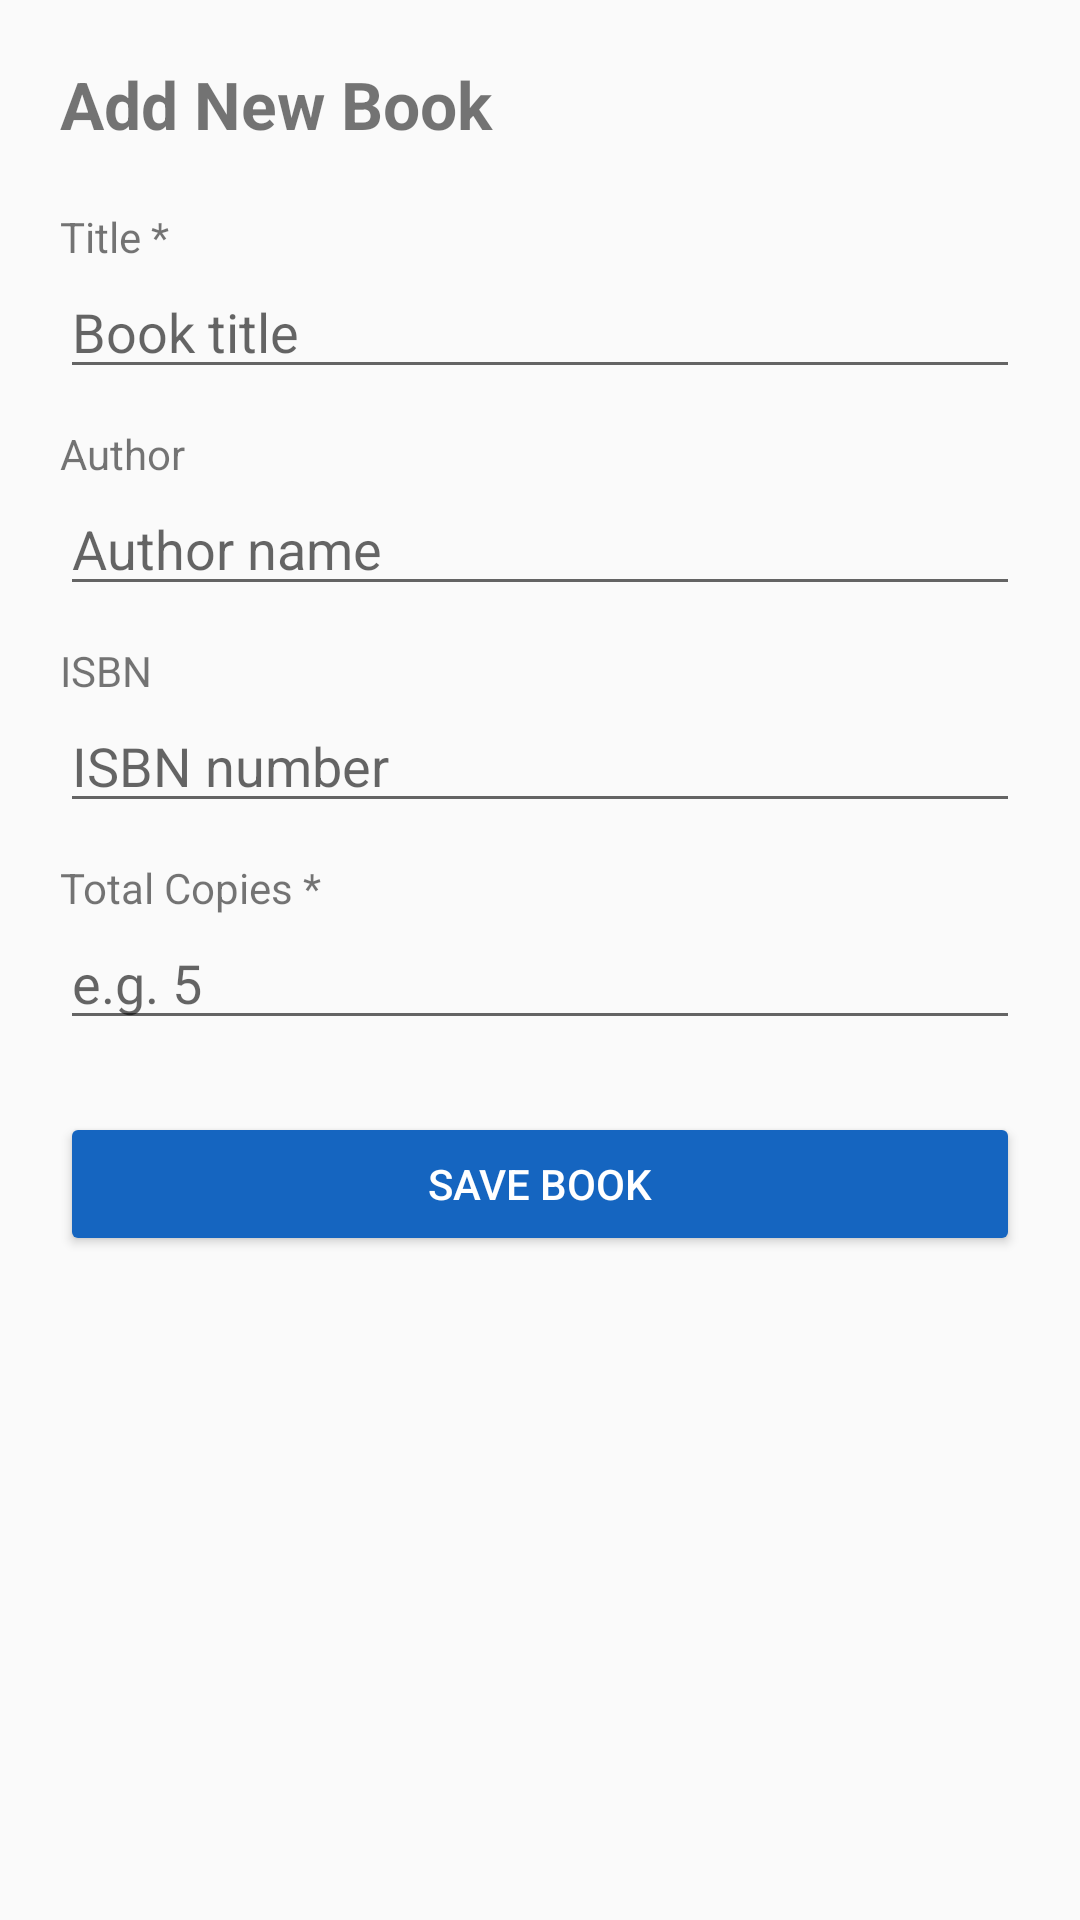

The Android layout XML behind this screen, and the referenced resources:
<!-- AndroidManifest.xml: application theme Theme.AppCompat.Light.DarkActionBar -->
<!-- res/layout/activity_add_edit_book.xml -->
<?xml version="1.0" encoding="utf-8"?>
<ScrollView xmlns:android="http://schemas.android.com/apk/res/android"
    android:layout_width="match_parent"
    android:layout_height="match_parent">

    <LinearLayout
        android:layout_width="match_parent"
        android:layout_height="wrap_content"
        android:orientation="vertical"
        android:padding="20dp">

        <TextView
            android:id="@+id/tvHeader"
            android:layout_width="match_parent"
            android:layout_height="wrap_content"
            android:layout_marginBottom="20dp"
            android:text="Add New Book"
            android:textSize="22sp"
            android:textStyle="bold" />

        <TextView
            android:layout_width="wrap_content"
            android:layout_height="wrap_content"
            android:text="Title *" />
        <EditText
            android:id="@+id/etTitle"
            android:layout_width="match_parent"
            android:layout_height="wrap_content"
            android:hint="Book title"
            android:inputType="text" />

        <TextView
            android:layout_width="wrap_content"
            android:layout_height="wrap_content"
            android:layout_marginTop="12dp"
            android:text="Author" />
        <EditText
            android:id="@+id/etAuthor"
            android:layout_width="match_parent"
            android:layout_height="wrap_content"
            android:hint="Author name"
            android:inputType="text" />

        <TextView
            android:layout_width="wrap_content"
            android:layout_height="wrap_content"
            android:layout_marginTop="12dp"
            android:text="ISBN" />
        <EditText
            android:id="@+id/etIsbn"
            android:layout_width="match_parent"
            android:layout_height="wrap_content"
            android:hint="ISBN number"
            android:inputType="text" />

        <TextView
            android:layout_width="wrap_content"
            android:layout_height="wrap_content"
            android:layout_marginTop="12dp"
            android:text="Total Copies *" />
        <EditText
            android:id="@+id/etQuantity"
            android:layout_width="match_parent"
            android:layout_height="wrap_content"
            android:hint="e.g. 5"
            android:inputType="number" />

        <Button
            android:id="@+id/btnSave"
            android:layout_width="match_parent"
            android:layout_height="wrap_content"
            android:layout_marginTop="24dp"
            android:backgroundTint="#1565C0"
            android:text="Save Book"
            android:textColor="#FFFFFF" />

    </LinearLayout>

</ScrollView>
<!-- resources referenced by this layout -->
<resources>

</resources>
